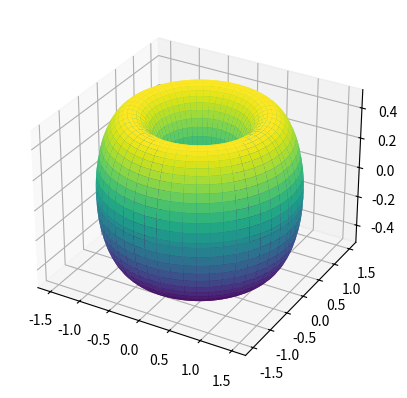

Reproduce this figure in Python.
import numpy as np
import matplotlib.pyplot as plt
from matplotlib.animation import FuncAnimation

# Set up figure and 3D axis
fig = plt.figure()
ax = plt.axes(projection='3d')

# Define the donut shape as a parametric equation
def donut(u, v):
    x = (1 + 0.5 * np.cos(v)) * np.cos(u)
    y = (1 + 0.5 * np.cos(v)) * np.sin(u)
    z = 0.5 * np.sin(v)
    return x, y, z

# Generate data for the donut
u = np.linspace(0, 2 * np.pi, 100)
v = np.linspace(0, 2 * np.pi, 100)
u, v = np.meshgrid(u, v)
x, y, z = donut(u, v)

# Plot the initial donut
donut_plot = ax.plot_surface(x, y, z, cmap='viridis')

# Define the animation function
def animate(i):
    # Rotate the donut by a small amount around the y-axis
    x, y, z = donut(u, v + i / 50)
    donut_plot.set_array(None)
    donut_plot.set_xdata(x)
    donut_plot.set_ydata(y)
    donut_plot.set_3d_properties(z)

# Create the animation using matplotlib's FuncAnimation function
animation = FuncAnimation(fig, animate, frames=range(100), interval=20)

plt.show()
